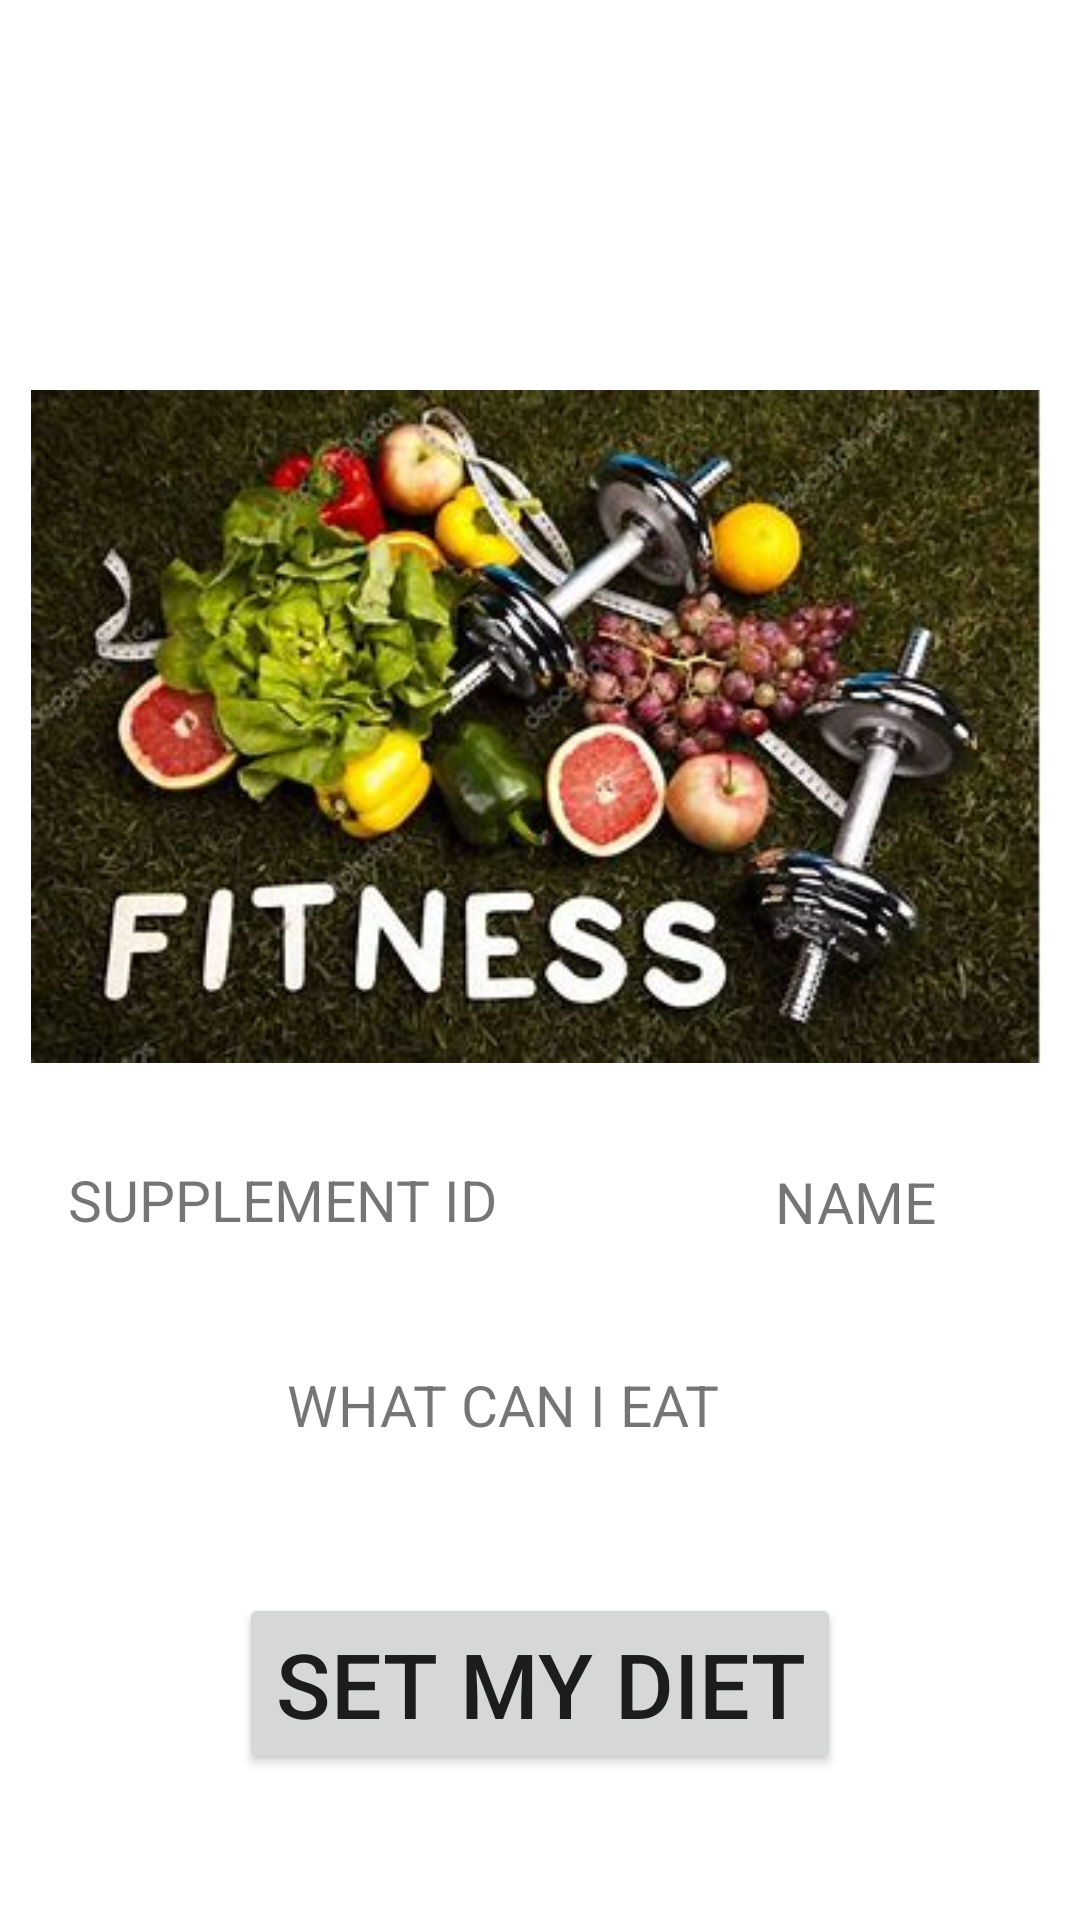

Write the Android layout XML for this screen, with the resource values it uses.
<!-- AndroidManifest.xml: application theme Theme.FITNESS -->
<!-- res/layout/activity_main19.xml -->
<?xml version="1.0" encoding="utf-8"?>
<androidx.constraintlayout.widget.ConstraintLayout xmlns:android="http://schemas.android.com/apk/res/android"
    xmlns:app="http://schemas.android.com/apk/res-auto"
    xmlns:tools="http://schemas.android.com/tools"
    android:layout_width="match_parent"
    android:layout_height="match_parent"
    tools:context=".MainActivity19">

    <ImageView
        android:id="@+id/imageView5"
        android:layout_width="337dp"
        android:layout_height="293dp"
        app:layout_constraintBottom_toBottomOf="parent"
        app:layout_constraintEnd_toEndOf="parent"
        app:layout_constraintHorizontal_bias="0.454"
        app:layout_constraintStart_toStartOf="parent"
        app:layout_constraintTop_toTopOf="parent"
        app:layout_constraintVertical_bias="0.276"
        app:srcCompat="@drawable/OIP" />


    <TextView
        android:id="@+id/textView11"
        android:layout_width="wrap_content"
        android:layout_height="wrap_content"
        android:text="SUPPLEMENT ID"
        android:textSize="19dp"
        app:layout_constraintBottom_toBottomOf="parent"
        app:layout_constraintEnd_toEndOf="parent"
        app:layout_constraintHorizontal_bias="0.104"
        app:layout_constraintStart_toStartOf="parent"
        app:layout_constraintTop_toTopOf="parent"
        app:layout_constraintVertical_bias="0.63" />

    <TextView
        android:id="@+id/textView12"
        android:layout_width="wrap_content"
        android:layout_height="wrap_content"
        android:text="NAME"
        android:textSize="19dp"
        app:layout_constraintBottom_toBottomOf="parent"
        app:layout_constraintEnd_toEndOf="parent"
        app:layout_constraintHorizontal_bias="0.843"
        app:layout_constraintStart_toStartOf="parent"
        app:layout_constraintTop_toTopOf="parent"
        app:layout_constraintVertical_bias="0.631" />

    <TextView
        android:id="@+id/textView13"
        android:layout_width="wrap_content"
        android:layout_height="wrap_content"
        android:text="WHAT CAN I EAT"
        android:textSize="19dp"
        app:layout_constraintBottom_toBottomOf="parent"
        app:layout_constraintEnd_toEndOf="parent"
        app:layout_constraintHorizontal_bias="0.444"
        app:layout_constraintStart_toStartOf="parent"
        app:layout_constraintTop_toTopOf="parent"
        app:layout_constraintVertical_bias="0.741" />

    <Button
        android:id="@+id/button46"
        android:layout_width="wrap_content"
        android:layout_height="wrap_content"
        android:text="SET MY DIET"
        android:textSize="30dp"
        app:layout_constraintBottom_toBottomOf="parent"
        app:layout_constraintEnd_toEndOf="parent"
        app:layout_constraintHorizontal_bias="0.5"
        app:layout_constraintStart_toStartOf="parent"
        app:layout_constraintTop_toTopOf="parent"
        app:layout_constraintVertical_bias="0.916" />

</androidx.constraintlayout.widget.ConstraintLayout>
<!-- resources referenced by this layout -->
<resources>
  <!-- drawable OIP: jpg bitmap (drawable, 31432 bytes) -->
  <style name="Theme.FITNESS" parent="Theme.MaterialComponents.DayNight.DarkActionBar">
          
          <item name="colorPrimary">@color/purple_500</item>
          <item name="colorPrimaryVariant">@color/purple_700</item>
          <item name="colorOnPrimary">@color/white</item>
          
          <item name="colorSecondary">@color/teal_200</item>
          <item name="colorSecondaryVariant">@color/teal_700</item>
          <item name="colorOnSecondary">@color/black</item>
          
          <item name="android:statusBarColor" tools:targetApi="l">?attr/colorPrimaryVariant</item>
          
      </style>
  <!-- not gathered from this repository: default colours our renderer supplied (Android Studio template values) -->
  <color name="purple_500">#FF6200EE</color>
  <color name="purple_700">#FF3700B3</color>
  <color name="teal_200">#FF03DAC5</color>
  <color name="teal_700">#FF018786</color>
  <color name="black">#FF000000</color>
  <color name="white">#FFFFFFFF</color>
</resources>
